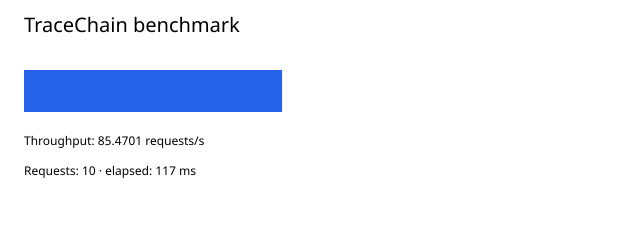

The table this chart was drawn from, first rows:
metric, value
requests, 10
elapsed_ms, 117
throughput_req_per_sec, 85.47
